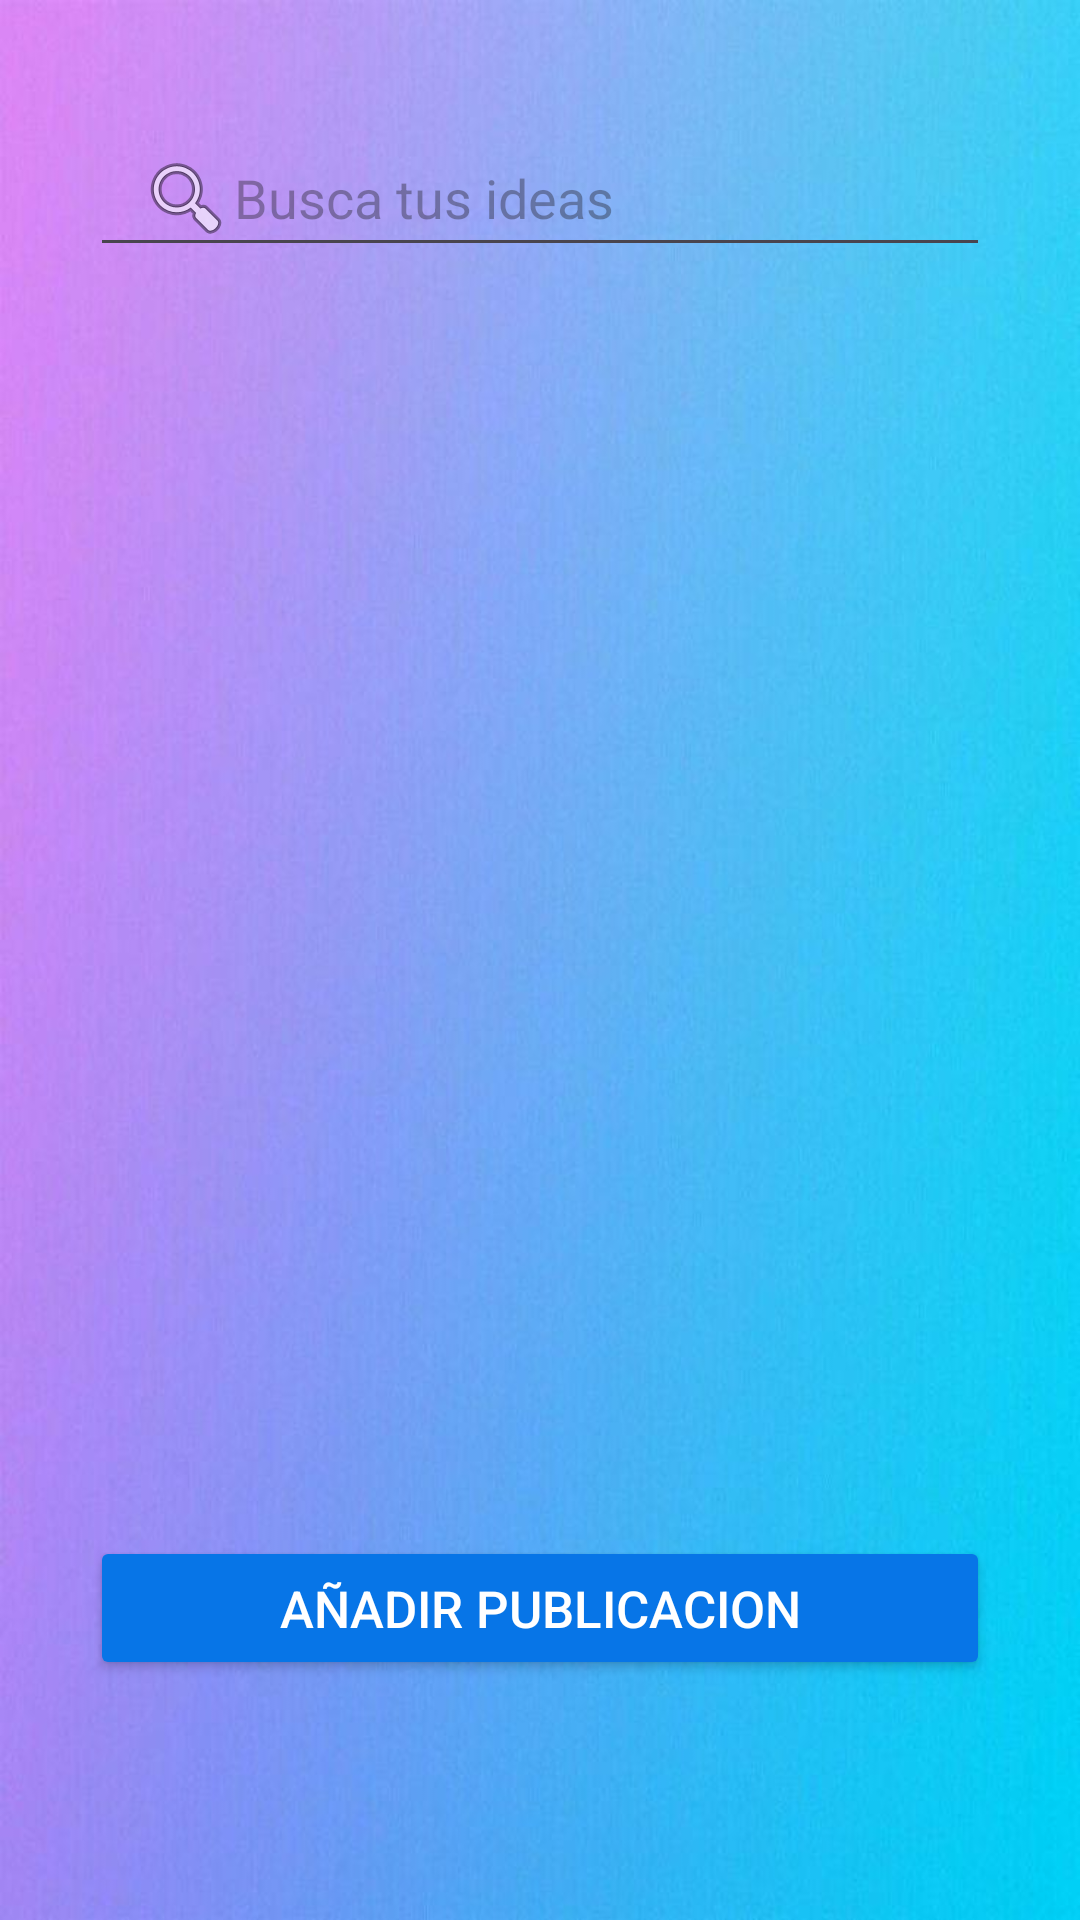

Reconstruct the res/layout file that produces this screen, plus the resources it refers to.
<!-- AndroidManifest.xml: application theme Theme.Patreon -->
<!-- res/layout/activity_visualizar.xml -->
<LinearLayout xmlns:android="http://schemas.android.com/apk/res/android"
    xmlns:app="http://schemas.android.com/apk/res-auto"
    xmlns:tools="http://schemas.android.com/tools"
    android:id="@+id/main"
    android:layout_width="match_parent"
    android:layout_height="match_parent"
    tools:context=".visualizarActivity"
    android:background="@drawable/bkkk"
    android:orientation="vertical"
    android:weightSum="1"
    tools:ignore="ExtraText">


    <EditText
        android:id="@+id/etbuscar"
        android:layout_width="match_parent"
        android:layout_height="wrap_content"
        android:layout_marginTop="40dp"
        android:layout_marginHorizontal="30dp"
        android:hint="@string/hint_buscar"
        android:paddingStart="16dp"
        android:paddingEnd="16dp"
        android:textColor="@color/black"
        android:drawableStart="@android:drawable/ic_menu_search"
        android:inputType="text"
        />



    <LinearLayout
        android:layout_width="match_parent"
        android:layout_height="0dp"
        android:layout_weight="1" />

    <ImageButton
        android:id="@+id/btnsalir"
        android:layout_gravity="end"
        android:layout_marginVertical="25dp"
        android:layout_width="80dp"
        android:layout_height="50dp"
        android:src="@drawable/puerta"
        android:scaleType="centerInside"
        android:background="?attr/selectableItemBackgroundBorderless" />

    <androidx.fragment.app.FragmentContainerView
        android:id="@+id/fragmentContainerView"
        android:layout_width="match_parent"
        android:layout_height="wrap_content"
        android:layout_margin="16dp"
        android:visibility="gone" />

    <Button
        android:id="@+id/btadd1"
        android:layout_width="match_parent"
        android:layout_height="wrap_content"
        android:layout_marginHorizontal="30dp"
        android:layout_marginBottom="80dp"
        android:backgroundTint="@color/bt1"
        android:text="@string/addpub"
        android:textColor="@color/white"
        android:textSize="17sp" />


</LinearLayout>
<!-- resources referenced by this layout -->
<resources>
  <color name="black">#000000</color>
  <color name="bt1">#0775e7</color>
  <color name="white">#FFFFFFFF</color>
  <!-- drawable bkkk: jpg bitmap (drawable, 38558 bytes) -->
  <string name="addpub">Añadir publicacion</string>
  <string name="hint_buscar">Busca tus ideas</string>
  <style name="Theme.Patreon" parent="Base.Theme.Patreon" />
  <style name="Base.Theme.Patreon" parent="Theme.Material3.DayNight">
          
          
      </style>
</resources>
